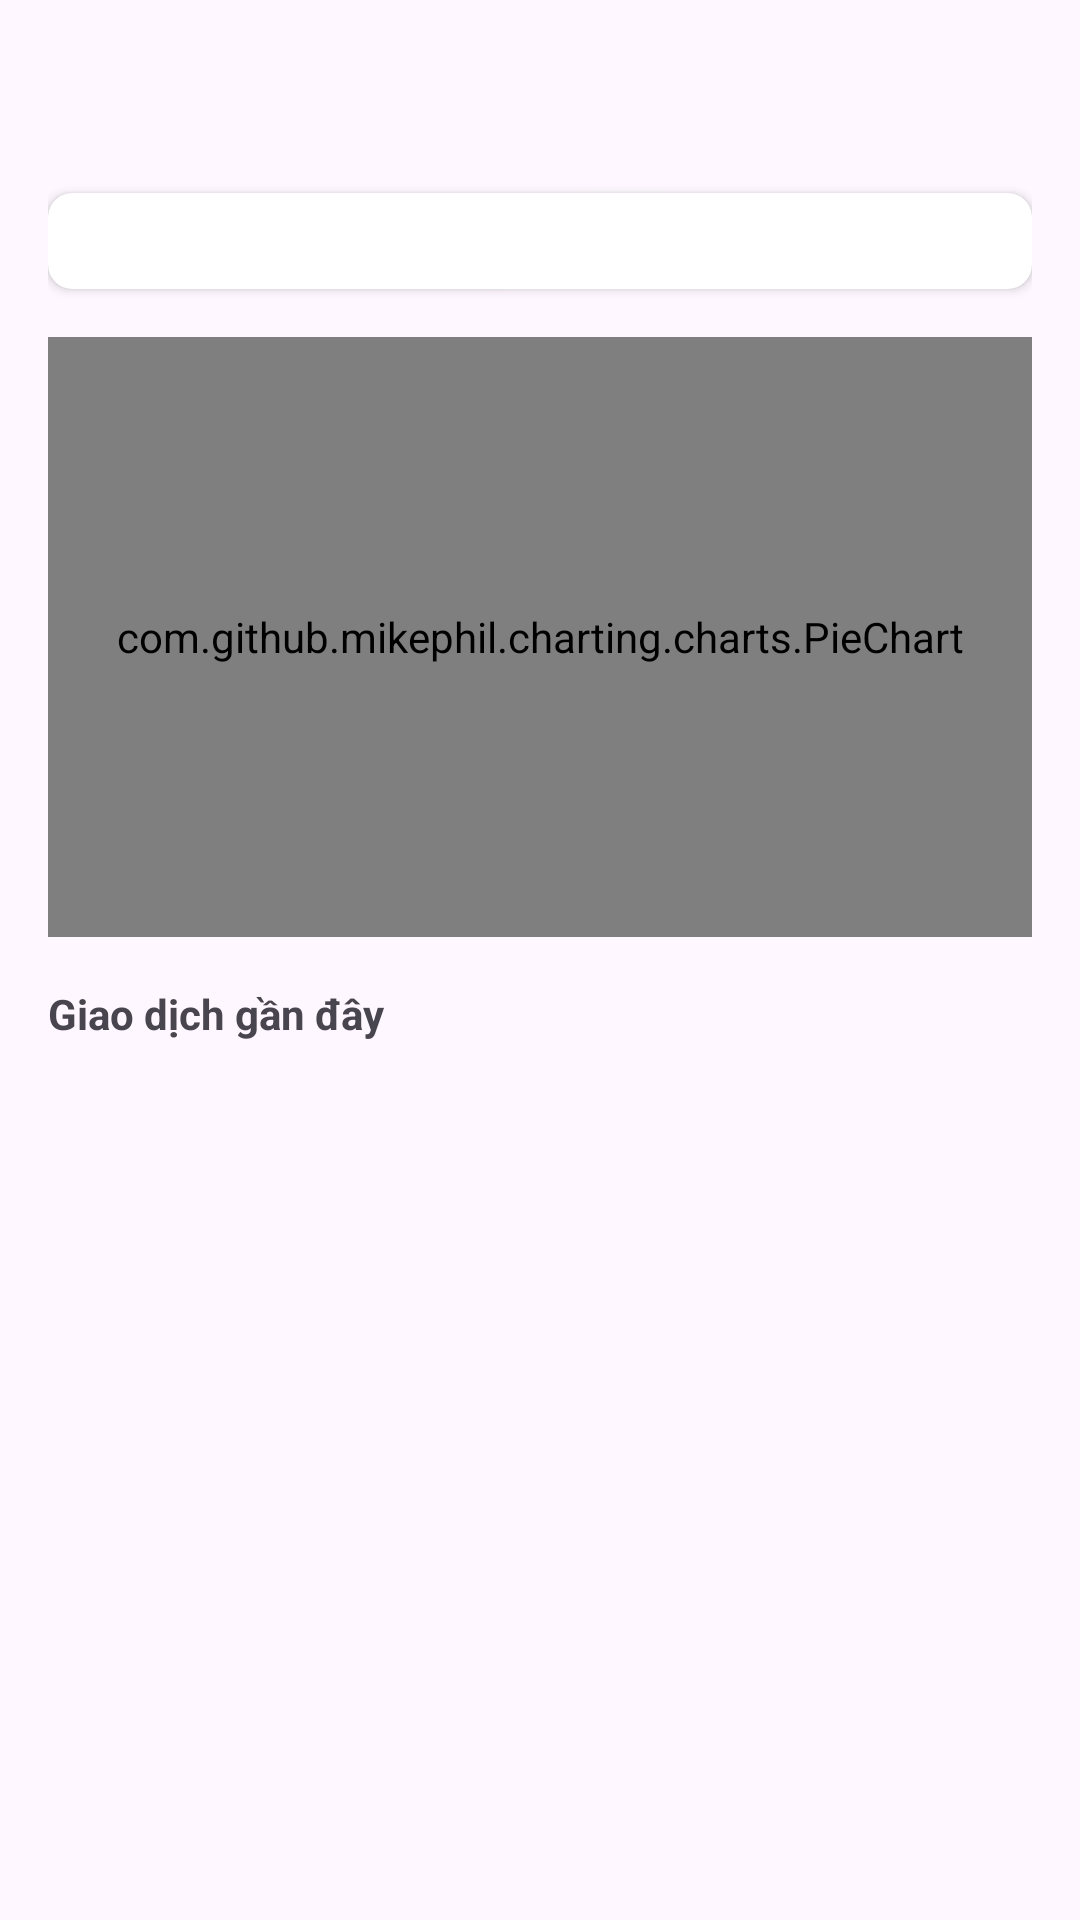

Here is an Android app screen rendered from its layout file. Give the layout XML and the strings, colors and styles it references.
<!-- AndroidManifest.xml: application theme Theme._7436 -->
<!-- res/layout/fragment_dashboard.xml -->
<?xml version="1.0" encoding="utf-8"?>
<LinearLayout xmlns:android="http://schemas.android.com/apk/res/android"
    xmlns:app="http://schemas.android.com/apk/res-auto"
    xmlns:tools="http://schemas.android.com/tools"
    android:layout_width="match_parent"
    android:layout_height="match_parent"
    android:orientation="vertical"
    android:padding="16dp"
    tools:context=".ui.main.DashboardFragment">

    <TextView
        android:id="@+id/dashboard_welcome_text"
        android:layout_width="wrap_content"
        android:layout_height="wrap_content"
        android:layout_marginBottom="16dp"
        android:textColor="@android:color/black"
        android:textSize="24sp"
        android:textStyle="bold"
        tools:text="Xin chào, Tên!" />

    
    <androidx.cardview.widget.CardView
        android:layout_width="match_parent"
        android:layout_height="wrap_content"
        app:cardCornerRadius="8dp">
        <LinearLayout
            android:layout_width="match_parent"
            android:layout_height="wrap_content"
            android:orientation="vertical"
            android:padding="16dp">

        </LinearLayout>
    </androidx.cardview.widget.CardView>

     
    <com.github.mikephil.charting.charts.PieChart
        android:id="@+id/pieChart"
        android:layout_width="match_parent"
        android:layout_height="200dp"
        android:layout_marginTop="16dp" />

    
    <TextView
        android:layout_width="wrap_content"
        android:layout_height="wrap_content"
        android:layout_marginTop="16dp"
        android:text="Giao dịch gần đây"        android:textStyle="bold" />

    <androidx.recyclerview.widget.RecyclerView
        android:id="@+id/recycler_view_recent_transactions"
        android:layout_width="match_parent"
        android:layout_height="0dp"
        android:layout_weight="1"
        android:layout_marginTop="8dp"
        tools:listitem="@layout/item_expense"/>

</LinearLayout>
<!-- res/layout/item_expense.xml (included above) -->
<?xml version="1.0" encoding="utf-8"?>
<LinearLayout xmlns:android="http://schemas.android.com/apk/res/android"
    xmlns:tools="http://schemas.android.com/tools"
    android:layout_width="match_parent"
    android:layout_height="wrap_content"
    android:orientation="horizontal"
    android:padding="16dp">

    <LinearLayout
        android:layout_width="0dp"
        android:layout_height="wrap_content"
        android:layout_weight="1"
        android:orientation="vertical">

        <TextView
            android:id="@+id/textViewExpenseDescription"
            android:layout_width="wrap_content"
            android:layout_height="wrap_content"
            android:textSize="16sp"
            android:textStyle="bold"
            tools:text="Mua sắm hàng tháng" />

        <TextView
            android:id="@+id/textViewExpenseDate"
            android:layout_width="wrap_content"
            android:layout_height="wrap_content"
            android:textSize="12sp"
            tools:text="25-05-2024" />

    </LinearLayout>

    <TextView
        android:id="@+id/textViewExpenseAmount"
        android:layout_width="wrap_content"
        android:layout_height="wrap_content"
        android:textColor="@color/colorPrimary"
        android:textSize="18sp"
        android:textStyle="bold"
        tools:text="-500,000đ" />

</LinearLayout>
<!-- resources referenced by this layout -->
<resources>
  <color name="colorPrimary">#6200EE</color>
  <style name="Theme._7436" parent="Base.Theme._7436" />
  <style name="Base.Theme._7436" parent="Theme.Material3.DayNight.NoActionBar">
          
          
      </style>
</resources>
